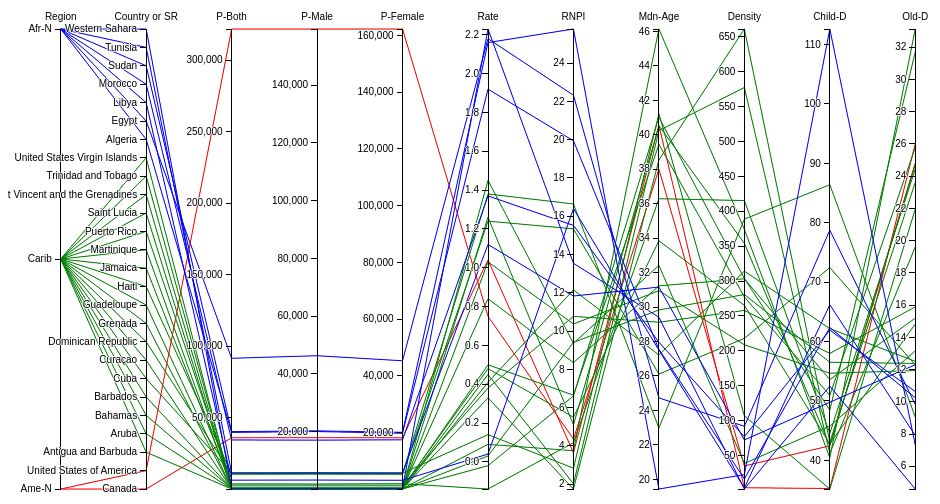
D3 v3 page, settled after 360 driven frames (6 s of simulated time); the page loaded 1 data file(s).


// ── main.js
var margin = {top: 30, right: 10, bottom: 10, left: 10},
    width = 960 - margin.left - margin.right,
    height = 500 - margin.top - margin.bottom;

var x = d3.scale.ordinal().rangePoints([0, width], 1),
    y = {},
    dragging = {};

var line = d3.svg.line(),
    axis = d3.svg.axis().orient("left"),
    background,
    foreground;

var color = d3.scale.ordinal()
    .domain(['Ame-N','Carib','Afr-N'])
    .range(['red','green','blue']);

var svg = d3.select("body").append("svg")
    .attr("width", width + margin.left + margin.right)
    .attr("height", height + margin.top + margin.bottom)
    .append("g")
    .attr("transform", "translate(" + margin.left + "," + margin.top + ")");

d3.csv("PopulationComb.csv", function(error, POP) {

    // Extract the list of dimensions and create a scale for each.
    x.domain(dimensions = d3.keys(POP[0]).filter(function(d) {
        if (d == "Region" || d == "Country or SR") {
            return (y[d] = d3.scale.ordinal()
                .domain(POP.map(function(p) { return p[d]; }))
                .rangePoints([height, 0]));
        }else {
            return (y[d] = d3.scale.linear()
                .domain(d3.extent(POP, function(p) { return +p[d]; }))
                .range([height, 0]));
        }

    }));

    // Add grey background lines for context.
    background = svg.append("g")
        .attr("class", "background")
        .selectAll("path")
        .data(POP)
        .enter().append("path")
        .attr("d", path);

    // Add blue foreground lines for focus.
    foreground = svg.append("g")
        .attr("class", "foreground")
        .selectAll("path")
        .data(POP)
        .enter().append("path")
        .attr("d", path)
        .attr("stroke", function(d) {
            return color(d.Region);
            });

    // Add a group element for each dimension.
    var g = svg.selectAll(".dimension")
        .data(dimensions)
        .enter().append("g")
        .attr("class", "dimension")
        .attr("transform", function(d) { return "translate(" + x(d) + ")"; })
        .call(d3.behavior.drag()
            .origin(function(d) { return {x: x(d)}; })
            .on("dragstart", function(d) {
                dragging[d] = x(d);
                background.attr("visibility", "hidden");
            })
            .on("drag", function(d) {
                dragging[d] = Math.min(width, Math.max(0, d3.event.x));
                foreground.attr("d", path);
                dimensions.sort(function(a, b) { return position(a) - position(b); });
                x.domain(dimensions);
                g.attr("transform", function(d) { return "translate(" + position(d) + ")"; })
            })
            .on("dragend", function(d) {
                delete dragging[d];
                transition(d3.select(this)).attr("transform", "translate(" + x(d) + ")");
                transition(foreground).attr("d", path);
                background
                    .attr("d", path)
                    .transition()
                    .delay(500)
                    .duration(0)
                    .attr("visibility", null);
            }));

    // Add an axis and title.
    g.append("g")
        .attr("class", "axis")
        .each(function(d) { d3.select(this).call(axis.scale(y[d])); })
        .append("text")
        .style("text-anchor", "middle")
        .attr("y", -9)
        .text(function(d) { return d; });

    // Add and store a brush for each axis.
    g.append("g")
        .attr("class", "brush")
        .each(function(d) {
            d3.select(this).call(y[d].brush = d3.svg.brush().y(y[d]).on("brushstart", brushstart).on("brush", brush));
        })
        .selectAll("rect")
        .attr("x", -8)
        .attr("width", 16);
});

function position(d) {
    var v = dragging[d];
    return v == null ? x(d) : v;
}

function transition(g) {
    return g.transition().duration(500);
}

// Returns the path for a given data point.
function path(d) {
    return line(dimensions.map(function(p) { return [position(p), y[p](d[p])]; }));
}

function brushstart() {
    d3.event.sourceEvent.stopPropagation();
}

// Handles a brush event, toggling the display of foreground lines.
function brush() {
    var actives = dimensions.filter(function(p) { return !y[p].brush.empty(); }),
        extents = actives.map(function(p) { return y[p].brush.extent(); });
    foreground.style("display", function(d) {
        return actives.every(function(p, i) {
            var p_new = (y[p].ticks)?d[p]:y[p](d[p]);
            return extents[i][0] <= p_new && p_new <= extents[i][1];
        }) ? null : "none";
    });
}

### data: PopulationComb.csv
Region, Country or SR, P-Both, P-Male, P-Female, Rate, RNPI, Mdn-Age, Density, Child-D, Old-D
Ame-N, Canada, 35940, 17826, 18114, 1.04, 3.64, 40.55, 3.95, 35.25, 26.02
Ame-N, United States of America, 321774, 159494, 162280, 0.75, 4.36, 38.01, 35.18, 42.44, 24.72
Carib, Antigua and Barbuda, 92, 44, 48, 1.03, 10.37, 30.95, 208.7, 54.66, 11.94
Carib, Aruba, 104, 49, 55, 0.45, 2.02, 40.24, 577.2, 41.16, 19.61
Carib, Bahamas, 388, 190, 198, 1.45, 9.36, 32.42, 38.76, 45.76, 13.16
Carib, Barbados, 284, 136, 148, 0.33, 1.75, 38.54, 661, 43.06, 23.61
Carib, Cuba, 11390, 5722, 5668, 0.14, 2.84, 41.22, 107, 35.17, 21.96
Carib, Curaçao, 157, 73, 85, 1.26, 5.1, 40.53, 354.1, 42.43, 24.82
Carib, Dominican Republic, 10528, 5246, 5282, 1.24, 15.34, 26.11, 217.9, 72.45, 12.29
Carib, Grenada, 107, 54, 53, 0.41, 12.15, 27.22, 314.2, 62.17, 12.51
Carib, Guadeloupe, 468, 217, 252, 0.5, 6.65, 39.45, 277.2, 50.94, 25.78
Carib, Haiti, 10711, 5297, 5414, 1.38, 16.64, 22.98, 388.6, 86.39, 9.05
Carib, Jamaica, 2793, 1391, 1402, 0.38, 10.77, 29.12, 257.9, 57.99, 15.89
Carib, Martinique, 396, 182, 215, 0.09, 3.75, 46.14, 374, 40.44, 33.13
Carib, Puerto Rico, 3683, 1771, 1913, -0.14, 4.17, 36.29, 415.2, 44.53, 24.45
Carib, Saint Lucia, 185, 91, 94, 0.84, 8.35, 31.23, 303.3, 53.59, 15.19
Carib, Saint Vincent and the Grenadines, 109, 55, 54, 0.03, 9.41, 29.83, 280.7, 56.51, 12.38
Carib, Trinidad and Tobago, 1360, 671, 689, 0.48, 5.5, 33.85, 265.1, 42.76, 14.83
Carib, United States Virgin Islands, 106, 51, 56, -0.02, 6.61, 41.02, 303.7, 48.45, 31.71
Afr-N, Algeria, 39667, 19958, 19709, 1.92, 19.94, 27.55, 16.65, 62.36, 10.25
Afr-N, Egypt, 91508, 46240, 45268, 2.18, 22.32, 24.73, 91.93, 78.74, 9.84
Afr-N, Libya, 6278, 3157, 3122, 0.04, 16.4, 27.5, 3.57, 66.19, 7.91
Afr-N, Morocco, 34378, 16989, 17388, 1.37, 15.52, 27.96, 77.03, 61.91, 10.64
Afr-N, Sudan, 40235, 20197, 20038, 2.16, 25.78, 19.44, 22.8, 112.6, 7.32
Afr-N, Tunisia, 11254, 5561, 5692, 1.12, 11.83, 31.16, 72.44, 49.77, 12.3
Afr-N, Western Sahara, 573, 300, 273, 2.23, 13.54, 29.41, 2.15, 52.49, 4.59